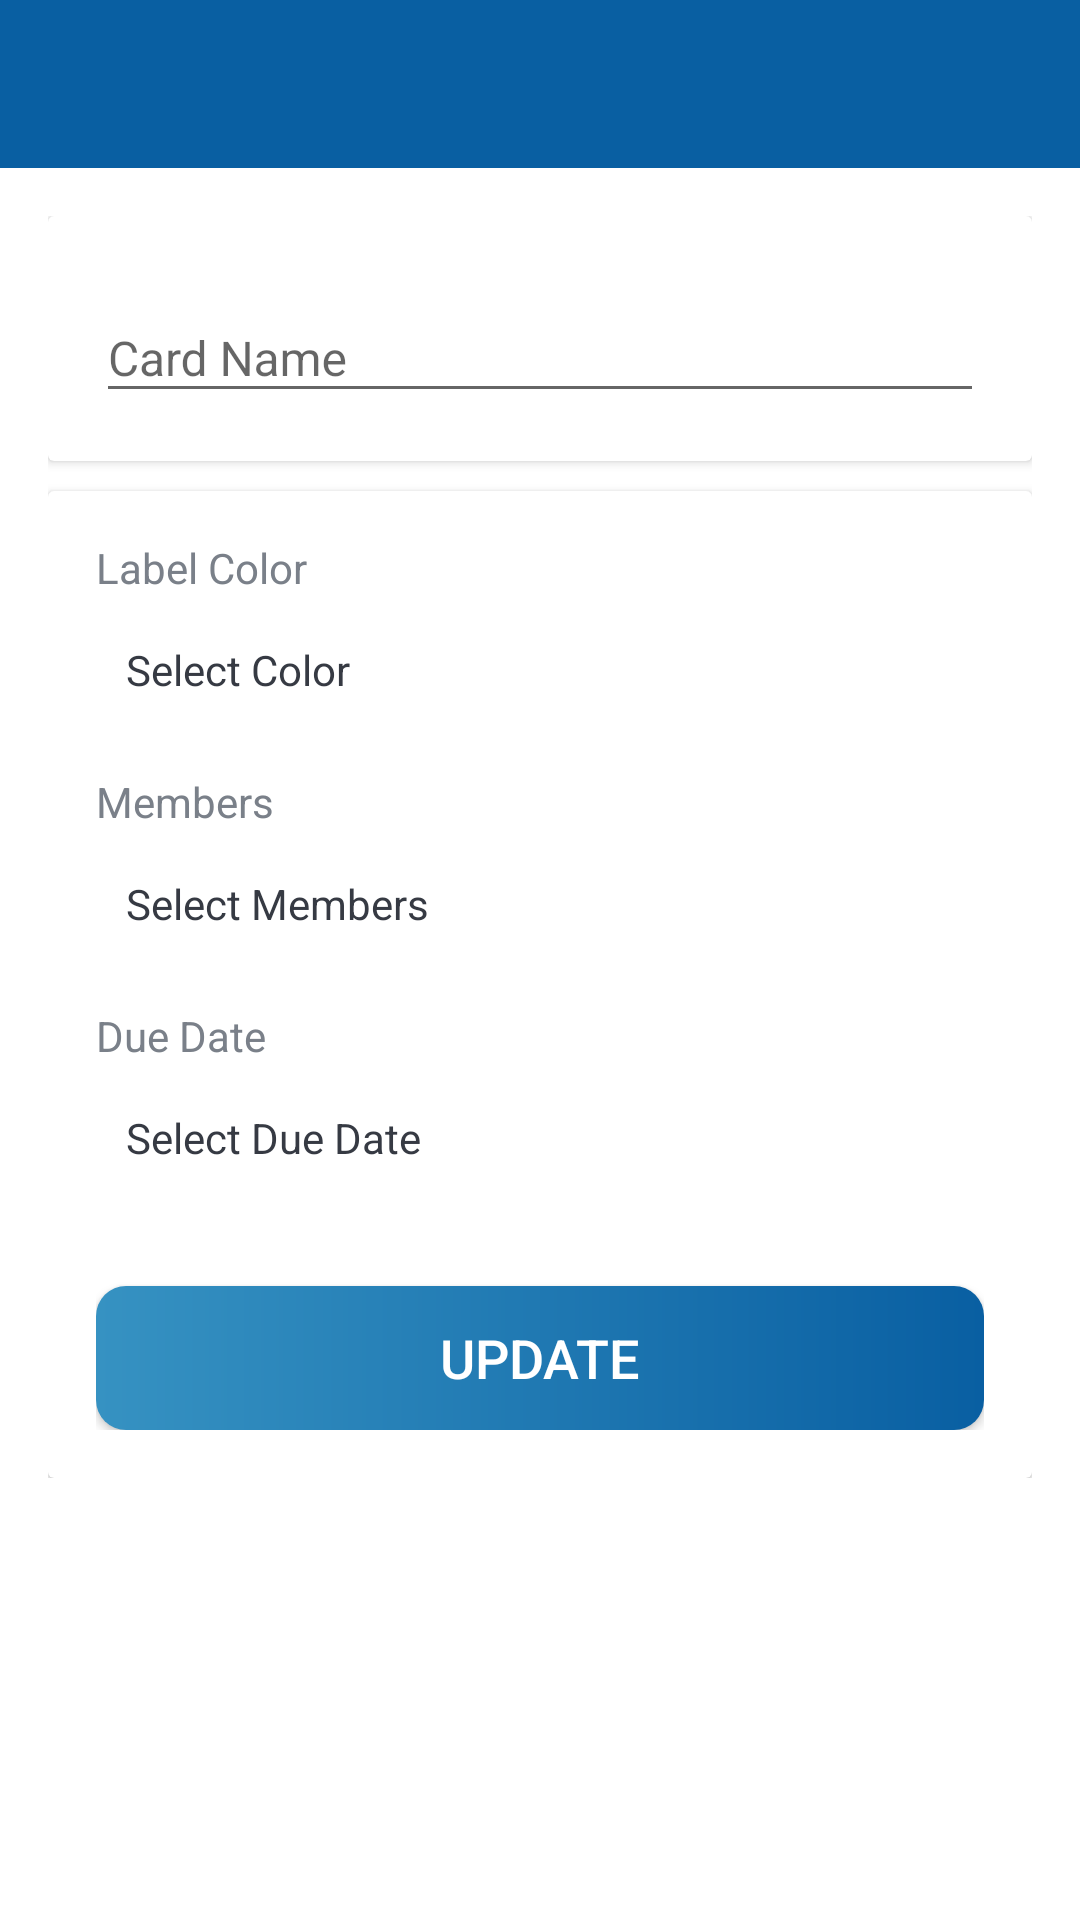

This screen was rendered from an Android layout file. Write that file and the resources it references.
<!-- AndroidManifest.xml: activity theme AppTheme.NoActionBar -->
<!-- res/layout/activity_card_details.xml -->
<?xml version="1.0" encoding="utf-8"?>
<LinearLayout xmlns:android="http://schemas.android.com/apk/res/android"
    xmlns:app="http://schemas.android.com/apk/res-auto"
    xmlns:tools="http://schemas.android.com/tools"
    android:layout_width="match_parent"
    android:layout_height="match_parent"
    android:orientation="vertical"
    android:background="@android:color/white"
    tools:context=".activity.CardDetailsActivity">

    <com.google.android.material.appbar.AppBarLayout
        android:layout_width="match_parent"
        android:layout_height="wrap_content"
        android:theme="@style/AppTheme.AppBarOverlay">

        <androidx.appcompat.widget.Toolbar
            android:id="@+id/toolbar_card_details_activity"
            android:layout_width="match_parent"
            android:layout_height="?attr/actionBarSize"
            android:background="?attr/colorPrimary"
            app:popupTheme="@style/AppTheme.PopupOverlay">

            <TextView
                android:id="@+id/tv_card_details"
                android:layout_width="match_parent"
                android:layout_height="match_parent"
                android:gravity="center_vertical"
                android:textColor="@android:color/white"
                android:textSize="@dimen/toolbar_title_text_size"
                android:textStyle="bold" />

        </androidx.appcompat.widget.Toolbar>
    </com.google.android.material.appbar.AppBarLayout>

    <LinearLayout
        android:layout_width="match_parent"
        android:layout_height="wrap_content"
        android:orientation="vertical"
        android:background="@android:color/white"
        android:padding="@dimen/card_details_content_padding">

        <androidx.cardview.widget.CardView
            android:layout_width="match_parent"
            android:layout_height="match_parent"
            android:layout_marginBottom="@dimen/card_details_cv_card_name_marginBottom">

            <LinearLayout
                android:layout_width="match_parent"
                android:layout_height="wrap_content"
                android:gravity="center_horizontal"
                android:orientation="vertical"
                android:padding="@dimen/card_details_cv_content_padding">

                <com.google.android.material.textfield.TextInputLayout
                    android:layout_width="match_parent"
                    android:layout_height="wrap_content">

                    <androidx.appcompat.widget.AppCompatEditText
                        android:id="@+id/et_name_card_details"
                        android:layout_width="match_parent"
                        android:layout_height="wrap_content"
                        android:hint="@string/hint_card_name"
                        android:inputType="text"
                        android:textSize="@dimen/et_text_size"
                        tools:text="Test" />
                </com.google.android.material.textfield.TextInputLayout>

            </LinearLayout>
        </androidx.cardview.widget.CardView>

        <androidx.cardview.widget.CardView
            android:layout_width="match_parent"
            android:layout_height="match_parent">

            <LinearLayout
                android:layout_width="match_parent"
                android:layout_height="wrap_content"
                android:gravity="center_horizontal"
                android:orientation="vertical"
                android:padding="@dimen/card_details_cv_content_padding">

                <TextView
                    android:layout_width="match_parent"
                    android:layout_height="wrap_content"
                    android:text="@string/label_color"
                    android:textColor="@color/secondaryTextColor"
                    android:textSize="@dimen/card_details_label_text_size" />

                <TextView
                    android:id="@+id/tv_select_label_color"
                    android:layout_width="match_parent"
                    android:layout_height="wrap_content"
                    android:layout_marginTop="@dimen/card_details_value_marginTop"
                    android:padding="@dimen/card_details_value_padding"
                    android:text="@string/select_color"
                    android:textColor="@color/primaryTextColor" />

                <TextView
                    android:layout_width="match_parent"
                    android:layout_height="wrap_content"
                    android:layout_marginTop="@dimen/card_details_members_label_marginTop"
                    android:text="@string/members"
                    android:textColor="@color/secondaryTextColor"
                    android:textSize="@dimen/card_details_label_text_size" />

                <TextView
                    android:id="@+id/tv_select_members"
                    android:layout_width="match_parent"
                    android:layout_height="wrap_content"
                    android:layout_marginTop="@dimen/card_details_value_marginTop"
                    android:padding="@dimen/card_details_value_padding"
                    android:text="@string/select_members"
                    android:textColor="@color/primaryTextColor"
                    android:visibility="visible"
                    tools:visibility="gone" />

                <androidx.recyclerview.widget.RecyclerView
                    android:id="@+id/rv_selected_members_list"
                    android:layout_width="match_parent"
                    android:layout_height="wrap_content"
                    android:layout_marginTop="@dimen/card_details_value_marginTop"
                    android:visibility="gone"
                    tools:visibility="visible" />

                <TextView
                    android:layout_width="match_parent"
                    android:layout_height="wrap_content"
                    android:layout_marginTop="@dimen/card_details_members_label_marginTop"
                    android:text="@string/due_date"
                    android:textColor="@color/secondaryTextColor"
                    android:textSize="@dimen/card_details_label_text_size" />

                <TextView
                    android:id="@+id/tv_select_due_date"
                    android:layout_width="match_parent"
                    android:layout_height="wrap_content"
                    android:layout_marginTop="@dimen/card_details_value_marginTop"
                    android:padding="@dimen/card_details_value_padding"
                    android:text="@string/select_due_date"
                    android:textColor="@color/primaryTextColor" />

                <Button
                    android:id="@+id/btn_update_card_details"
                    android:layout_width="match_parent"
                    android:layout_height="wrap_content"
                    android:layout_gravity="center"
                    android:layout_marginTop="@dimen/card_details_update_btn_marginTop"
                    android:background="@drawable/shape_button_rounded"
                    android:foreground="?attr/selectableItemBackground"
                    android:gravity="center"
                    android:paddingTop="@dimen/btn_paddingTopBottom"
                    android:paddingBottom="@dimen/btn_paddingTopBottom"
                    android:text="@string/update"
                    android:textColor="@android:color/white"
                    android:textSize="@dimen/btn_text_size" />
            </LinearLayout>
        </androidx.cardview.widget.CardView>
    </LinearLayout>
</LinearLayout>
<!-- resources referenced by this layout -->
<resources>
  <color name="primaryTextColor">#363A43</color>
  <color name="secondaryTextColor">#7A8089</color>
  <dimen name="btn_paddingTopBottom">8dp</dimen>
  <dimen name="btn_text_size">18sp</dimen>
  <dimen name="card_details_content_padding">16dp</dimen>
  <dimen name="card_details_cv_card_name_marginBottom">10dp</dimen>
  <dimen name="card_details_cv_content_padding">16dp</dimen>
  <dimen name="card_details_label_text_size">14sp</dimen>
  <dimen name="card_details_members_label_marginTop">15dp</dimen>
  <dimen name="card_details_update_btn_marginTop">30dp</dimen>
  <dimen name="card_details_value_marginTop">5dp</dimen>
  <dimen name="card_details_value_padding">10dp</dimen>
  <dimen name="et_text_size">16sp</dimen>
  <dimen name="toolbar_title_text_size">18sp</dimen>
  <!-- drawable shape_button_rounded (drawable) -->
  <?xml version="1.0" encoding="utf-8"?>
  <shape xmlns:android="http://schemas.android.com/apk/res/android"
      android:shape="rectangle">
  
      <gradient
          android:angle="360"
          android:endColor="@color/colorPrimary"
          android:startColor="@color/colorPrimaryLight"
          android:type="linear"/>
  
      <corners android:radius="10dp"/>
  
  </shape>
  <string name="due_date">Due Date</string>
  <string name="hint_card_name">Card Name</string>
  <string name="label_color">Label Color</string>
  <string name="members">Members</string>
  <string name="select_color">Select Color</string>
  <string name="select_due_date">Select Due Date</string>
  <string name="select_members">Select Members</string>
  <string name="update">UPDATE</string>
  <style name="AppTheme.AppBarOverlay" parent="ThemeOverlay.AppCompat.Dark.ActionBar">
      </style>
  <style name="AppTheme.PopupOverlay" parent="Theme.AppCompat.Light" />
  <style name="AppTheme.NoActionBar">
          <item name="windowActionBar">false</item>
          <item name="windowNoTitle">true</item>
      </style>
  <color name="colorPrimary">#095FA2</color>
  <color name="colorPrimaryLight">#3692C2</color>
</resources>
